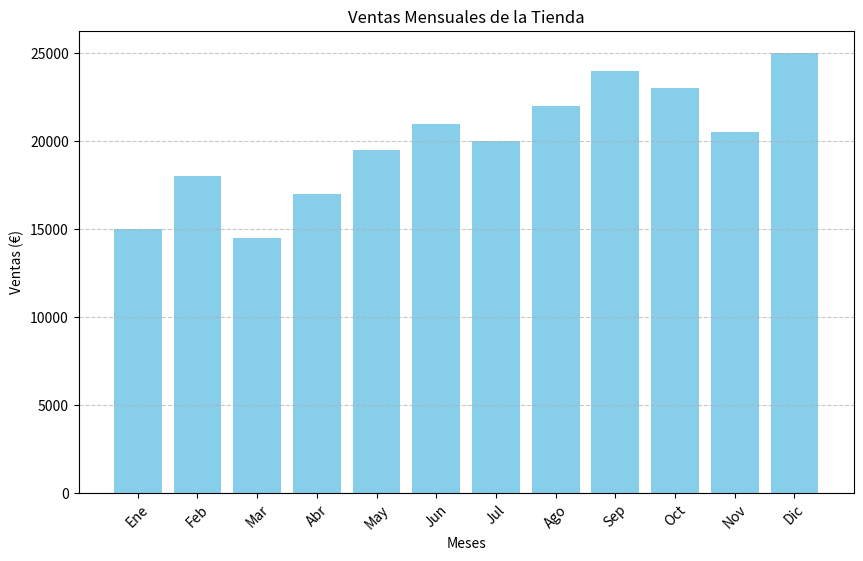

This figure's Python source:
import matplotlib.pyplot as plt

# Datos de ventas mensuales (ejemplo)
meses = ['Ene', 'Feb', 'Mar', 'Abr', 'May', 'Jun', 'Jul', 'Ago', 'Sep', 'Oct', 'Nov', 'Dic']
ventas = [15000, 18000, 14500, 17000, 19500, 21000, 20000, 22000, 24000, 23000, 20500, 25000]

# Crear el gráfico de barras
plt.figure(figsize=(10, 6))  # Tamaño de la figura
plt.bar(meses, ventas, color='skyblue')  # Crear barras

# Personalizar el gráfico
plt.title('Ventas Mensuales de la Tienda')
plt.xlabel('Meses')
plt.ylabel('Ventas (€)')

# Rotar las etiquetas del eje x para mejor legibilidad
plt.xticks(rotation=45)

# Añadir una cuadrícula para mejor lectura
plt.grid(True, axis='y', linestyle='--', alpha=0.7)

# Mostrar el gráfico
plt.show()